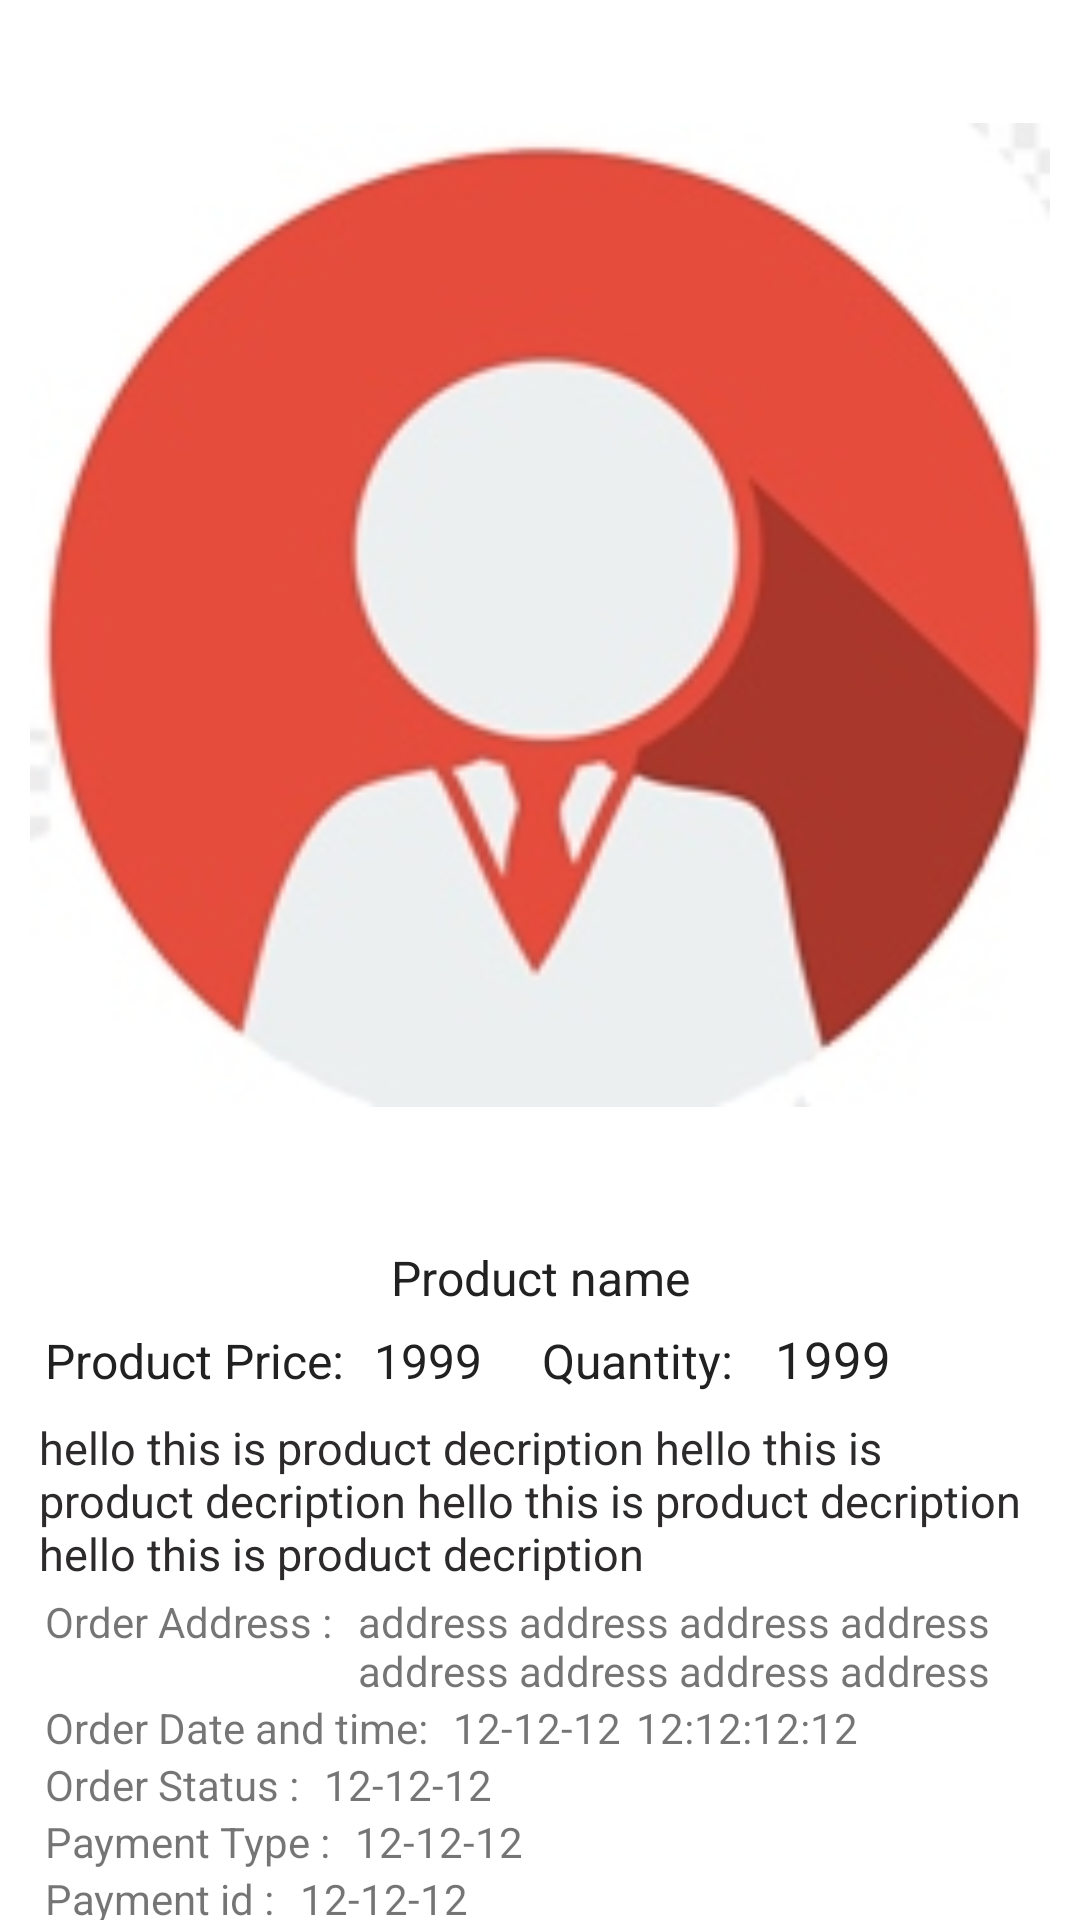

Layout XML and referenced resources for this Android screen:
<!-- AndroidManifest.xml: application theme Theme.Ecommerce -->
<!-- res/layout/activity_morder_page.xml -->
<?xml version="1.0" encoding="utf-8"?>
<androidx.constraintlayout.widget.ConstraintLayout xmlns:android="http://schemas.android.com/apk/res/android"
    xmlns:app="http://schemas.android.com/apk/res-auto"
    xmlns:tools="http://schemas.android.com/tools"
    android:layout_width="match_parent"
    android:layout_height="match_parent"
    tools:context=".MOrderPage">

    <ScrollView
        android:layout_width="match_parent"
        android:layout_height="match_parent"
        android:scrollbars="none"
        app:layout_constraintBottom_toBottomOf="parent"
        app:layout_constraintEnd_toEndOf="parent"
        app:layout_constraintStart_toStartOf="parent"
        app:layout_constraintTop_toTopOf="parent">
        <androidx.constraintlayout.widget.ConstraintLayout
            android:layout_width="match_parent"
            android:layout_height="wrap_content">

            <ImageView
                android:id="@+id/img_orde"
                android:layout_width="match_parent"
                android:layout_height="400dp"
                android:scaleType="fitCenter"
                android:layout_margin="5dp"
                android:padding="5dp"
                android:src="@drawable/pimg"
                app:layout_constraintEnd_toEndOf="parent"
                app:layout_constraintStart_toStartOf="parent"
                app:layout_constraintTop_toTopOf="parent" />

            <TextView
                android:id="@+id/pponame"
                android:layout_width="match_parent"
                android:layout_height="wrap_content"
                android:text="Product name"
                android:gravity="center"
                android:textSize="16dp"
                android:layout_marginTop="10dp"
                android:textColor="#222121"
                android:layout_marginStart="10dp"
                android:layout_marginEnd="10dp"
                app:layout_constraintEnd_toEndOf="parent"
                app:layout_constraintStart_toStartOf="parent"
                app:layout_constraintTop_toBottomOf="@+id/img_orde" />
            <LinearLayout
                android:id="@+id/cl1"
                android:layout_width="match_parent"
                android:layout_height="wrap_content"
                app:layout_constraintEnd_toEndOf="parent"
                app:layout_constraintStart_toStartOf="parent"
                app:layout_constraintTop_toBottomOf="@+id/pponame"
                android:layout_marginEnd="10dp"
                android:layout_marginStart="10dp">

                <TextView
                    android:id="@+id/textView12"
                    android:layout_width="wrap_content"
                    android:layout_height="wrap_content"
                    android:padding="5dp"
                    android:textColor="#222121"
                    android:text="Product Price:"
                    android:textSize="16dp"
                    app:layout_constraintBottom_toBottomOf="parent"
                    app:layout_constraintStart_toStartOf="parent"
                    app:layout_constraintTop_toTopOf="parent" />

                <TextView
                    android:id="@+id/ppoprice"
                    android:textColor="#222121"
                    android:layout_width="wrap_content"
                    android:layout_height="wrap_content"
                    android:padding="5dp"
                    android:text="1999"
                    android:layout_marginEnd="10dp"
                    android:textSize="16dp"
                    app:layout_constraintBottom_toBottomOf="parent"
                    app:layout_constraintStart_toEndOf="@+id/textView12"
                    app:layout_constraintTop_toTopOf="parent" />
                <TextView
                    android:textColor="#222121"
                    android:layout_width="wrap_content"
                    android:layout_height="wrap_content"
                    android:padding="5dp"
                    android:text="Quantity: "
                    android:textSize="16dp"
                    app:layout_constraintBottom_toBottomOf="parent"
                    app:layout_constraintStart_toEndOf="@+id/textView12"
                    app:layout_constraintTop_toTopOf="parent" />
                <TextView
                    android:id="@+id/oquan"
                    android:textColor="#222121"
                    android:layout_width="wrap_content"
                    android:layout_height="wrap_content"
                    android:padding="5dp"
                    android:text="1999"
                    android:textSize="17dp"
                    app:layout_constraintBottom_toBottomOf="parent"
                    app:layout_constraintStart_toEndOf="@+id/textView12"
                    app:layout_constraintTop_toTopOf="parent" />
            </LinearLayout>

            <TextView
                android:id="@+id/podescri"
                android:padding="3dp"
                android:textColor="#2C2A2A"
                android:layout_width="match_parent"
                android:layout_height="wrap_content"
                android:layout_marginStart="10dp"
                android:layout_marginEnd="10dp"
                android:text="hello this is product decription hello this is product decription hello this is product decription hello this is product decription "
                android:textSize="15dp"
                app:layout_constraintEnd_toEndOf="parent"
                app:layout_constraintStart_toStartOf="parent"
                app:layout_constraintTop_toBottomOf="@+id/cl1" />

            <LinearLayout
                android:id="@+id/ll1"
                android:layout_width="match_parent"
                android:layout_height="wrap_content"
                android:gravity="center"
                android:orientation="vertical"
                android:layout_marginStart="15dp"
                android:layout_marginEnd="15dp"
                app:layout_constraintEnd_toEndOf="parent"
                app:layout_constraintStart_toStartOf="parent"
                app:layout_constraintTop_toBottomOf="@+id/podescri">

                <LinearLayout
                    android:layout_width="match_parent"
                    android:layout_height="wrap_content"
                    android:orientation="horizontal">
                    <TextView
                        android:layout_width="wrap_content"
                        android:layout_height="wrap_content"
                        android:text="Order Address : "
                        android:layout_marginEnd="5dp"/>
                    <TextView
                        android:id="@+id/oaddr"
                        android:layout_marginEnd="5dp"
                        android:layout_width="wrap_content"
                        android:layout_height="wrap_content"
                        android:text="address address address address address address address address "/>

                </LinearLayout>

                <LinearLayout
                    android:layout_width="match_parent"
                    android:layout_height="wrap_content"
                    android:orientation="horizontal">
                    <TextView
                        android:layout_width="wrap_content"
                        android:layout_height="wrap_content"
                        android:text="Order Date and time: "
                        android:layout_marginEnd="5dp"/>
                    <TextView
                        android:id="@+id/odate"
                        android:layout_marginEnd="5dp"
                        android:layout_width="wrap_content"
                        android:layout_height="wrap_content"
                        android:text="12-12-12"/>
                    <TextView
                        android:id="@+id/otime"
                        android:layout_width="wrap_content"
                        android:layout_height="wrap_content"
                        android:text="12:12:12:12"/>

                </LinearLayout>
                <LinearLayout
                    android:layout_width="match_parent"
                    android:layout_height="wrap_content"
                    android:orientation="horizontal">
                    <TextView
                        android:layout_width="wrap_content"
                        android:layout_height="wrap_content"
                        android:text="Order Status : "
                        android:layout_marginEnd="5dp"/>
                    <TextView
                        android:id="@+id/ostatus"
                        android:layout_marginEnd="5dp"
                        android:layout_width="wrap_content"
                        android:layout_height="wrap_content"
                        android:text="12-12-12"/>

                </LinearLayout>
                <LinearLayout
                    android:layout_width="match_parent"
                    android:layout_height="wrap_content"
                    android:orientation="horizontal">
                    <TextView
                        android:layout_width="wrap_content"
                        android:layout_height="wrap_content"
                        android:text="Payment Type : "
                        android:layout_marginEnd="5dp"/>
                    <TextView
                        android:id="@+id/opaytype"
                        android:layout_marginEnd="5dp"
                        android:layout_width="wrap_content"
                        android:layout_height="wrap_content"
                        android:text="12-12-12"/>

                </LinearLayout>
                <LinearLayout
                    android:id="@+id/payidll"
                    android:layout_width="match_parent"
                    android:layout_height="wrap_content"
                    android:orientation="horizontal">
                    <TextView
                        android:layout_width="wrap_content"
                        android:layout_height="wrap_content"
                        android:text="Payment id : "
                        android:layout_marginEnd="5dp"/>
                    <TextView
                        android:id="@+id/opayid"
                        android:layout_marginEnd="5dp"
                        android:layout_width="wrap_content"
                        android:layout_height="wrap_content"
                        android:text="12-12-12"/>

                </LinearLayout>

                <androidx.appcompat.widget.AppCompatButton
                    android:id="@+id/cancel_btn"
                    android:layout_width="match_parent"
                    android:layout_height="wrap_content"
                    android:layout_marginTop="14dp"
                    android:background="@drawable/input_design"
                    android:backgroundTint="#FFC107"
                    android:gravity="center"
                    android:padding="3dp"
                    android:text="Cancel Order"
                    android:textColor="#000000" />
                <androidx.appcompat.widget.AppCompatButton

                    android:id="@+id/return_order"
                    android:layout_width="match_parent"
                    android:layout_height="wrap_content"
                    android:layout_marginTop="14dp"
                    android:background="@drawable/input_design"
                    android:backgroundTint="#FFC107"
                    android:gravity="center"
                    android:padding="3dp"
                    android:text="Return Order"
                    android:textColor="#000000"
                    android:layout_marginBottom="20dp"/>

            </LinearLayout>
        </androidx.constraintlayout.widget.ConstraintLayout>
    </ScrollView>
</androidx.constraintlayout.widget.ConstraintLayout>
<!-- resources referenced by this layout -->
<resources>
  <!-- drawable pimg: png bitmap (drawable, 34392 bytes) -->
  <style name="Theme.Ecommerce" parent="Theme.MaterialComponents.DayNight.NoActionBar">
          
          <item name="colorPrimary">#FF9800</item>
          <item name="colorPrimaryVariant">#FFC107</item>
          <item name="colorOnPrimary">@color/white</item>
          
          <item name="colorSecondary">@color/teal_200</item>
          <item name="colorSecondaryVariant">@color/teal_700</item>
          <item name="colorOnSecondary">@color/black</item>
          
          <item name="android:statusBarColor" tools:targetApi="l">?attr/colorPrimaryVariant</item>
          
      </style>
  <!-- not gathered from this repository: default colours our renderer supplied (Android Studio template values) -->
  <color name="teal_200">#FF03DAC5</color>
  <color name="teal_700">#FF018786</color>
  <color name="black">#FF000000</color>
  <color name="white">#FFFFFFFF</color>
</resources>
